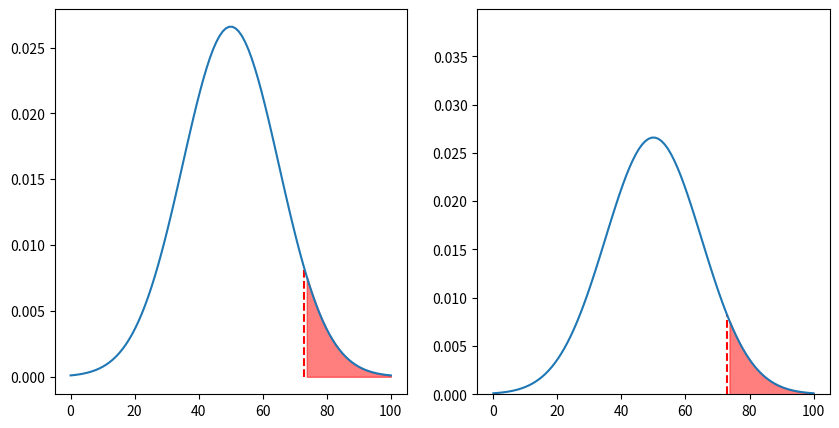

Write the Python code that produced this figure.
import numpy as np
import matplotlib.pyplot as plt

mean = 50
std = 15

# crate two subplots
fig, (ax1, ax2) = plt.subplots(1, 2, figsize=(10, 5))

# plot normal curve
x = np.linspace(0, 100, 100)
y = 1 / (std * np.sqrt(2 * np.pi)) * np.exp(-((x - mean) ** 2) / (2 * std**2))

# y limit to 2 * maximum y
plt.ylim(0, 1.5 * np.max(y))

# plot dotted lines at z-scores of -1, 0, 1
# plt.axvline(x=mean - 2 * std, color="red", linestyle="--")
# plt.axvline(x=mean - std, color="orange", linestyle="--")
# plt.axvline(x=mean, color="green", linestyle="--")
# plt.axvline(x=mean + std, color="orange", linestyle="--")
# plt.axvline(x=mean + 2 * std, color="red", linestyle="--")

z = (73 - mean) / std

print(z)

# plot line that starts at mean + z*std and goes to the curve
ax1.plot(
    [mean + z * std, mean + z * std],
    [0, 1 / (std * np.sqrt(2 * np.pi)) * np.exp(-((mean + z * std - mean) ** 2) / (2 * std**2))],
    color="red",
    linestyle="--",
)
ax2.plot(
    [mean + z * std, mean + z * std],
    [0, 1 / (std * np.sqrt(2 * np.pi)) * np.exp(-((mean + z * std - mean) ** 2) / (2 * std**2))],
    color="red",
    linestyle="--",
)

# highlight area under curve from mean to z
ax1.fill_between(x, 0, y, where=(x >= mean + z * std), color="red", alpha=0.5)
ax2.fill_between(x, 0, y, where=(x >= mean + z * std), color="red", alpha=0.5)

ax1.plot(x, y)
ax2.plot(x, y)
plt.show()
